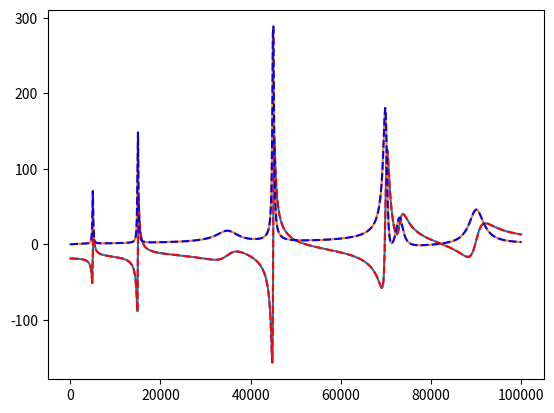

Generate this figure with matplotlib:
# -*- coding: utf-8 -*-
"""
[redacted]

Duplication of the vector fitting algorithm in python 
(http://www.sintef.no/Projectweb/VECTFIT/)

[redacted]
and the following papers:

 [1] B. Gustavsen and A. Semlyen, "Rational approximation of frequency
     domain responses by Vector Fitting", IEEE Trans. Power Delivery,
     vol. 14, no. 3, pp. 1052-1061, July 1999.

 [2] B. Gustavsen, "Improving the pole relocating properties of vector
     fitting", IEEE Trans. Power Delivery, vol. 21, no. 3, pp. 1587-1592,
     July 2006.

 [3] D. Deschrijver, M. Mrozowski, T. Dhaene, and D. De Zutter,
     "Macromodeling of Multiport Systems Using a Fast Implementation of
     the Vector Fitting Method", IEEE Microwave and Wireless Components
     Letters, vol. 18, no. 6, pp. 383-385, June 2008.
     
Version 2 is a modification mainly of naming, code organization
[redacted]

A warning about Ill conditioning of the problem may arise. To ignore
it in your code use

```
with warnings.catch_warnings():
    warnings.simplefilter("ignore")
    fitted = vector_fitting(f,s)
```
"""
import numpy as np
import matplotlib.pyplot as plt
import warnings

def rational_model(s, poles, residues, d, h):
    """
    Complex rational function.
    
    Parameters
    ----------
    s : array of complex frequencies.
    poles : array of the pn
    residues : array of the rn
    d : real, offset
    h : real, slope
    
    Returns
    -------
     N
    ----
    \       rn
     \   ------- + d + s*h
     /    s - pn
    /
    ----
    n=1
    """
    return sum(r/(s-p) for p, r in zip(poles, residues)) + d + s*h

    
def flag_poles(poles, Ns):
    """
    Identifies a given pole:
        0 : real
        1 : complex
        2 : complex.conjugate()
        
    Parameters
    ----------
    poles : initial poles guess
        note: All complex poles must come in sequential complex
        conjugate pairs
    Ns : number of samples being used (s.size)
    
    Returns
    -------
    cindex : identifying array
    """
    N = len(poles)
    cindex = np.zeros(N)
    for i, p in enumerate(poles):
        if p.imag != 0:
            if i == 0 or cindex[i-1] != 1:
                assert poles[i].conjugate() == poles[i+1], (
                        "Complex poles"" must come in conjugate "
                        +"pairs: %s, %s" % (poles[i], poles[i+1]))
                cindex[i] = 1
            else:
                cindex[i] = 2
                
    return cindex

def residues_equation(f, s, poles, cindex, sigma_residues=True, asymptote = 'linear'):
    """
    Builds the first linear equation to solve. See Appendix A.
    
    Parameters
    ----------
    f : array of the complex data to fit
    s : complex sampling points of f
    poles : initial poles guess
        note: All complex poles must come in sequential complex
        conjugate pairs
    cindex : identifying array of the poles (real or complex)
    f_residues : bool, default=True
        signals if the residues of sigma (True) or f (False) are being
        calculated. The equation is a bit different in each case.
    Returns
    -------
    A, b : of the equation Ax = b
    """
    Ns = len(s)
    N  = len(poles)
    A0 = np.zeros((Ns, N), dtype=np.complex64)
    A1 = np.zeros((Ns, N), dtype=np.complex64)
    for i, p in enumerate(poles):
        if cindex[i] == 0:
            A0[:, i] = 1/(s - p)
        elif cindex[i] == 1:
            A0[:, i] = 1/(s - p) + 1/(s - p.conjugate())
        elif cindex[i] == 2:
            A0[:, i] = 1j/(s - p) - 1j/(s - p.conjugate())
        else:
            raise RuntimeError("cindex[%s] = %s" % (i, cindex[i]))
        
        if sigma_residues:
            A1[:, i] = -A0[:, i]*f
    if asymptote==None:
        A = np.concatenate([A0, A1], axis=1)
    if asymptote=='constant':
        A = np.concatenate([A0, np.transpose([np.ones(Ns)]), A1], axis=1)
    if asymptote=='linear':
        A = np.concatenate([A0, np.transpose([np.ones(Ns)]), np.transpose([s]), A1], axis=1)
        
    b  = f
    A  = np.vstack((A.real, A.imag))
    b  = np.concatenate((b.real, b.imag))
    cA = np.linalg.cond(A)
    if cA > 1e13:
        message = ('Ill Conditioned Matrix. Cond(A) = ' + str(cA) 
                    + ' . Consider scaling the problem down.')
        warnings.warn(message, UserWarning)
    return A, b

def get_poles(f, s, poles):
    """
    Calculates the poles of the fitting function.
    
    Parameters
    ----------
    f : array of the complex data to fit
    s : complex sampling points of f
    poles : initial poles guess
        note: All complex poles must come in sequential complex
        conjugate pairs
    
    Returns
    -------
    new_poles : adjusted poles
    """
    N = len(poles)
    Ns = len(s)
    cindex = flag_poles(poles, Ns)

    # calculates the residues of sigma
    A, b = residues_equation(f, s, poles, cindex)
    # Solve Ax == b using pseudo-inverse
    x, residuals, _, _ = np.linalg.lstsq(A, b, rcond=-1)

    # We only want the "tilde" part in (A.4)
    x = x[-N:]

    # Calculation of zeros of sigma, which are equal to the poles
    # of the fitting function: Appendix B
    A = np.diag(poles)
    b = np.ones(N)
    c = x
    for i, (ci, p) in enumerate(zip(cindex, poles)):
        if ci == 1:
            x, y = p.real, p.imag
            A[i, i] = A[i+1, i+1] = x
            A[i, i+1] = -y
            A[i+1, i] = y
            b[i] = 2
            b[i+1] = 0

    H = A - np.outer(b, c)
    H = H.real
    eig = np.linalg.eigvals(H)
    #relocating in the lower half plane
    new_poles = np.sort(eig)
    unstable  = new_poles.real > 0
    new_poles[unstable] -= 2*new_poles.real[unstable]
    return new_poles

def get_residues(f, s, poles):
    """
    Calculates the residues of the fitting function.
    
    Parameters
    ----------
    f : array of the complex data to fit
    s : complex sampling points of f
    poles : calculated poles (by get_poles)
    
    Returns
    -------
    residues : adjusted residues
    d : adjusted offset
    h : adjusted slope
    """
    N = len(poles)
    Ns = len(s)
    cindex = flag_poles(poles, Ns)

    # calculates the residues of sigma
    A, b = residues_equation(f, s, poles, cindex, False)
    # Solve Ax == b using pseudo-inverse
    x, residuals, rnk, s = np.linalg.lstsq(A, b, rcond=-1)

    # Recover complex values
    x = np.complex64(x)
    for i, ci in enumerate(cindex):
       if ci == 1:
           r1, r2 = x[i:i+2]
           x[i] = r1 - 1j*r2
           x[i+1] = r1 + 1j*r2

    residues = x[:N]
    d = x[N].real
    h = x[N+1].real
    return residues, d, h

def vector_fitting(f, s, poles_pairs=10, loss_ratio=0.01, n_iter=3,
                   initial_poles=None):
    """
    Makes the vector fitting of a complex function.
    
    Parameters
    ----------
    f : array of the complex data to fit
    s : complex sampling points of f
    poles_pairs : optional int, default=10
        number of conjugate pairs of the fitting function.
        Only used if initial_poles=None
    loss_ratio : optional float, default=0.01
        The initial poles guess, if not given, are estimated as
        w*(-loss_ratio + 1j)
    n_iter : optional int, default=3
        number of iterations to do when calculating the poles, i.e.,
        consecutive pole fitting
    initial_poles : optional array, default=None
        The initial pole guess
    
    Returns
    -------
    poles : adjusted poles
    residues : adjusted residues
    d : adjusted offset
    h : adjusted slope
    """
    w = s.imag
    if initial_poles == None:
        beta = np.linspace(w[0], w[-1], poles_pairs+2)[1:-1]
        initial_poles = np.array([])
        p = np.array([[-loss_ratio + 1j], [-loss_ratio - 1j]])
        for b in beta:
            initial_poles = np.append(initial_poles, p*b)
        
    poles = initial_poles
    for _ in range(n_iter):
        poles = get_poles(f, s, poles)
        
    residues, d, h = get_residues(f, s, poles)
    return poles,residues, d, h
    
def print_params(poles, residues, d, h):
    """ print the parameter obtain by the fitting """
    cfmt = "{0.real:g} + {0.imag:g}j"
    print("poles: " + ", ".join(cfmt.format(p) for p in poles))
    print("residues: " + ", ".join(cfmt.format(r) for r in residues))
    print("offset: {:g}".format(d))
    print("slope: {:g}".format(h))

def vectfit_auto_rescale(f, s, **kwargs):
    s_scale = abs(s[-1])
    f_scale = abs(f[-1])
    print('SCALED')
    poles_s, residues_s, d_s, h_s = vector_fitting(f / f_scale, s / s_scale, **kwargs)
    #rescaling :
    poles    = poles_s * s_scale
    residues = residues_s * f_scale * s_scale
    d = d_s * f_scale
    h = h_s * f_scale / s_scale
    print('UNSCALED')
    print_params(poles, residues, d, h)
    return poles, residues, d, h

if __name__ == '__main__':
    ### testing the example of [1]
    test_s = 1j*np.linspace(1, 1e5, 800)
    test_poles = [
        -4500,
        -41000,
        -100+5000j, -100-5000j,
        -120+15000j, -120-15000j,
        -3000+35000j, -3000-35000j,
        -200+45000j, -200-45000j,
        -1500+45000j, -1500-45000j,
        -500+70000j, -500-70000j,
        -1000+73000j, -1000-73000j,
        -2000+90000j, -2000-90000j,
    ]
    test_residues = [
        -3000,
        -83000,
        -5+7000j, -5-7000j,
        -20+18000j, -20-18000j,
        6000+45000j, 6000-45000j,
        40+60000j, 40-60000j,
        90+10000j, 90-10000j,
        50000+80000j, 50000-80000j,
        1000+45000j, 1000-45000j,
        -5000+92000j, -5000-92000j
    ]
    test_d = .2
    test_h = 2e-5

    test_f = sum(c/(test_s - a) for c, a in zip(test_residues, test_poles))
    test_f +=  test_h*test_s + test_d

    poles, residues, d, h = vectfit_auto_rescale(test_f, test_s)
    fitted = rational_model(test_s, poles, residues, d, h)
    plt.figure()
    plt.plot(test_s.imag, test_f.real)
    plt.plot(test_s.imag, test_f.imag)
    plt.plot(test_s.imag, fitted.real, 'r--')
    plt.plot(test_s.imag, fitted.imag, 'b--')
    plt.show()
